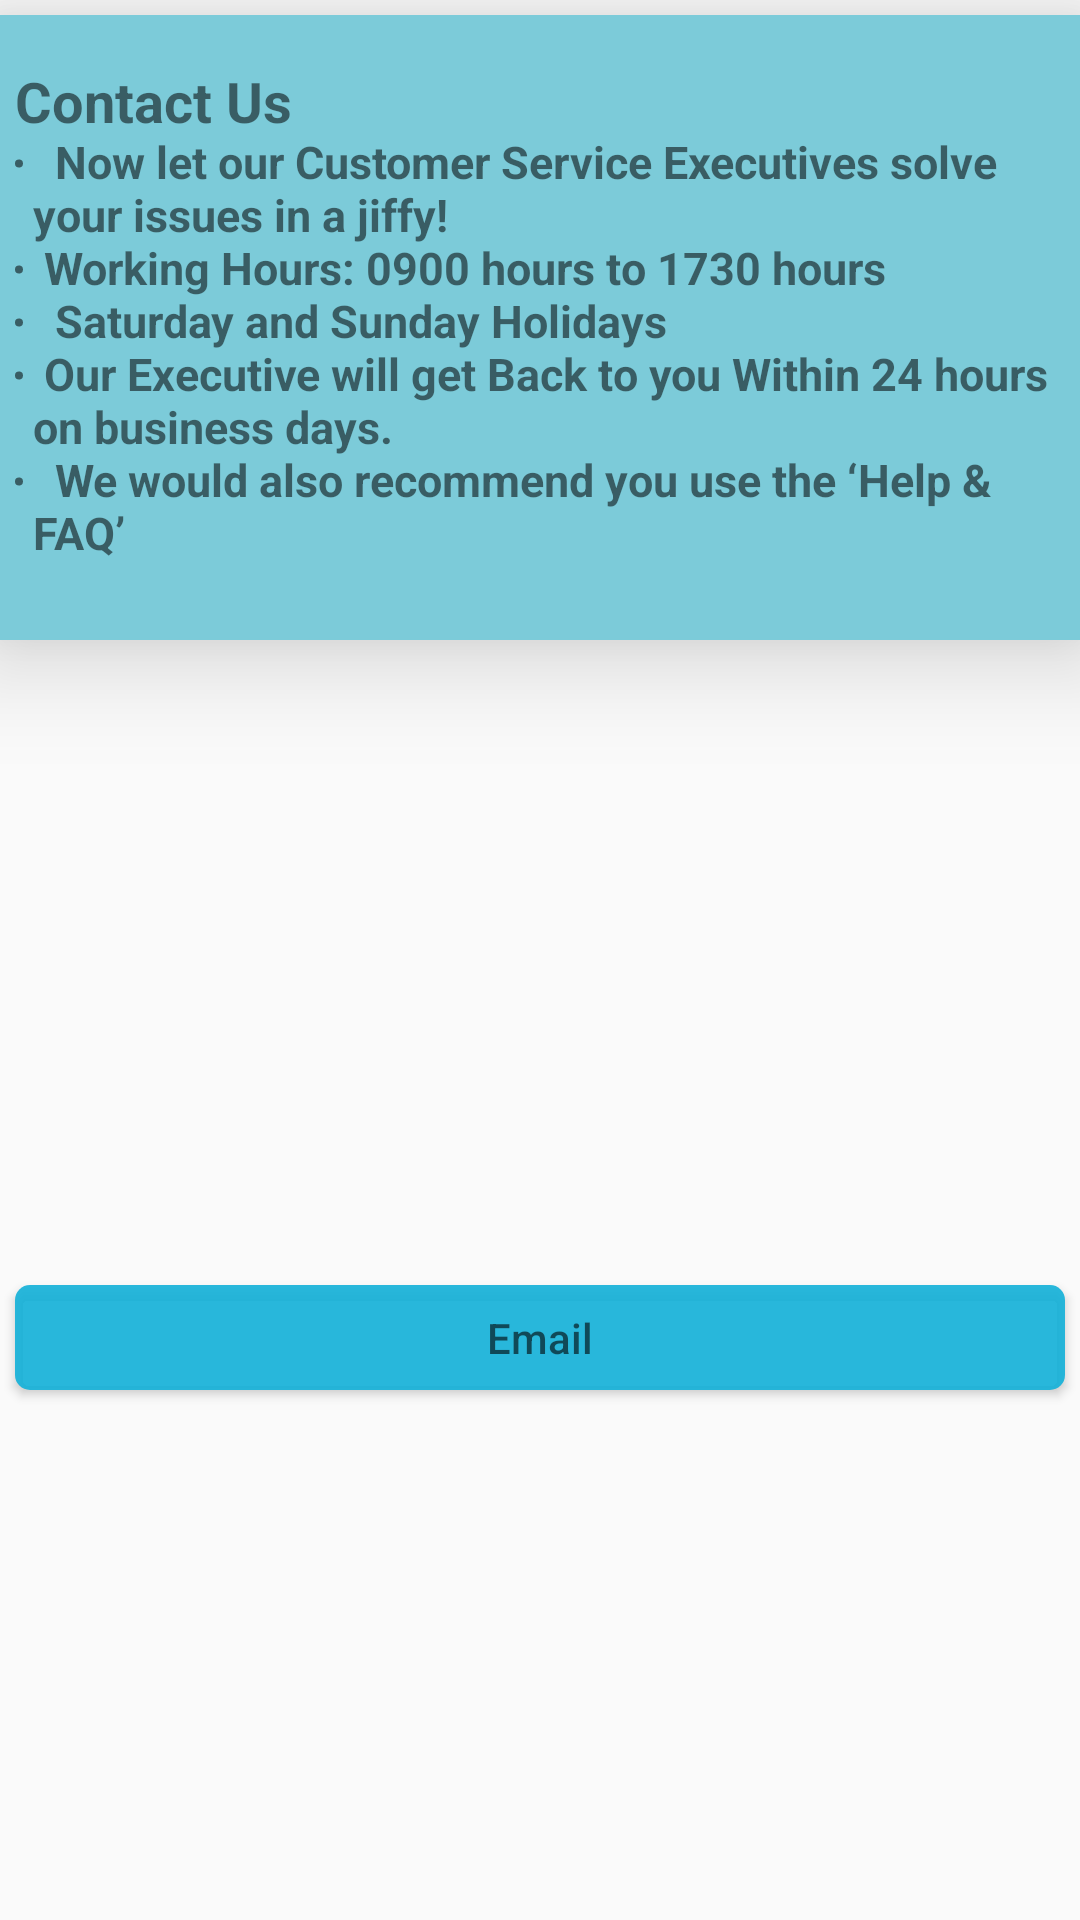

Produce the Android XML layout that renders to this screen, including the resource entries it uses.
<!-- AndroidManifest.xml: application theme AppTheme -->
<!-- res/layout/activity_connect_with_us.xml -->
<?xml version="1.0" encoding="utf-8"?>
<LinearLayout xmlns:android="http://schemas.android.com/apk/res/android"
    xmlns:app="http://schemas.android.com/apk/res-auto"
    xmlns:tools="http://schemas.android.com/tools"
    android:layout_width="match_parent"
    android:layout_height="match_parent"
    android:orientation="vertical"
    android:fitsSystemWindows="true"
    tools:context=".subActivities.ConnectWithUs">


    <LinearLayout
        android:layout_width="match_parent"
        android:layout_height="wrap_content"
        android:layout_marginBottom="15dp"
        android:layout_marginTop="5dp"
        android:background="#7ccbd9"
        android:elevation="20dp"
        android:orientation="vertical">

        <TextView
            android:layout_width="wrap_content"
            android:layout_height="wrap_content"
            android:layout_marginLeft="5dp"
            android:layout_marginBottom="8dp"
            android:layout_marginTop="16dp"
            android:textStyle="bold"
            android:textSize="15dp"
            android:text="@string/connectwithus"
            />


    </LinearLayout>

    <ImageView
        android:id="@+id/connect_with_us_email"
        android:layout_width="200dp"
        android:layout_height="150dp"
        app:srcCompat="@drawable/email"
        android:layout_marginBottom="10dp"
        android:layout_marginEnd="5dp"
        android:layout_marginStart="90dp"
        android:layout_marginTop="30dp"
        android:onClick="process"
        />

    <Button
        android:id="@+id/sendEmail"
        android:layout_width="match_parent"
        android:layout_height="35dp"
        android:layout_marginBottom="8dp"
        android:layout_marginEnd="5dp"
        android:layout_marginStart="5dp"
        android:layout_marginTop="10dp"
        android:background="@drawable/button1"
        android:backgroundTint="@color/colorPrimary"
        android:drawableLeft="@drawable/ic_action_email1"
        android:hint="Email"
        android:textColor="#000000"
        android:onClick="process"
        />




</LinearLayout>
<!-- resources referenced by this layout -->
<resources>
  <color name="colorPrimary">#e814b1d9</color>
  <!-- drawable button1 (drawable) -->
  <?xml version="1.0" encoding="utf-8"?>
  <shape xmlns:android="http://schemas.android.com/apk/res/android">
  
      <corners
          android:radius="5dp"
          />
  
      <solid
  
          android:color="#fff"
  
          />
      <stroke
  
          android:color="@color/white"
  
  
          />
  
  </shape>
  <string name="connectwithus">
  
          <b><big>Contact Us</big></b>\n
  
          <li> Now let our Customer Service Executives solve your issues in a jiffy!\n</li>
          <li>Working Hours: 0900 hours to 1730 hours \n</li>
                    <li>  Saturday and Sunday Holidays\n</li>
          <li>Our Executive will get Back to you Within 24 hours on business days.\n</li>
             <li> We would also recommend you use the ‘Help &amp; FAQ’\n</li>
      </string>
  <style name="AppTheme" parent="Theme.AppCompat.Light.NoActionBar">
          
          <item name="colorPrimary">@color/colorPrimary</item>
          <item name="colorPrimaryDark">@color/colorPrimaryDark</item>
          <item name="colorAccent">@color/colorAccent</item>
      </style>
  <color name="white">#fff</color>
  <color name="colorPrimaryDark">#e814b1d9</color>
  <color name="colorAccent">#FF4081</color>
</resources>
